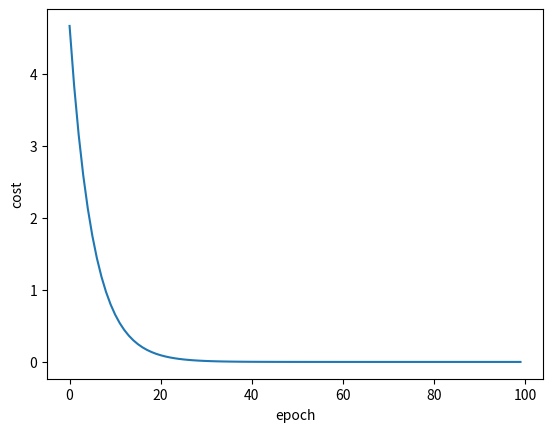

Python code for this plot:
import matplotlib.pyplot as plt


x_data = [1.0, 2.0, 3.0]
y_data = [2.0, 4.0, 6.0]
w = 1.0
epochs = 100
lr = 0.01


def forward(x):
    return x * w


def gradient_gd(x_data, y_data):
    gradient = 0
    for x, y in zip(x_data, y_data):
        gradient += 2 * x * (x * w - y)
    return gradient / len(x_data)


def cost_gd(x_data, y_data):
    cost = 0
    for x, y in zip(x_data, y_data):
        cost += (forward(x) - y) ** 2
    return cost / len(x_data)


def train():
    global w, epochs, lr
    epoch_list = []
    cost_list = []
    for epoch in range(epochs):
        cost = cost_gd(x_data, y_data)
        gradient = gradient_gd(x_data, y_data)
        w -= (lr * gradient)

        epoch_list.append(epoch)
        cost_list.append(cost)
        print("{:>3d}/{}, w:{:.3}, cost:{:.3}".format(epoch + 1, epochs, w, cost))

    plt.plot(epoch_list, cost_list)
    plt.xlabel('epoch')
    plt.ylabel('cost')
    plt.show()


def infer(x_infer):
    print("infer:x={:4.2}, y_predict={:4.2}".format(x_infer, forward(x_infer)))


if __name__ == '__main__':
    train()
